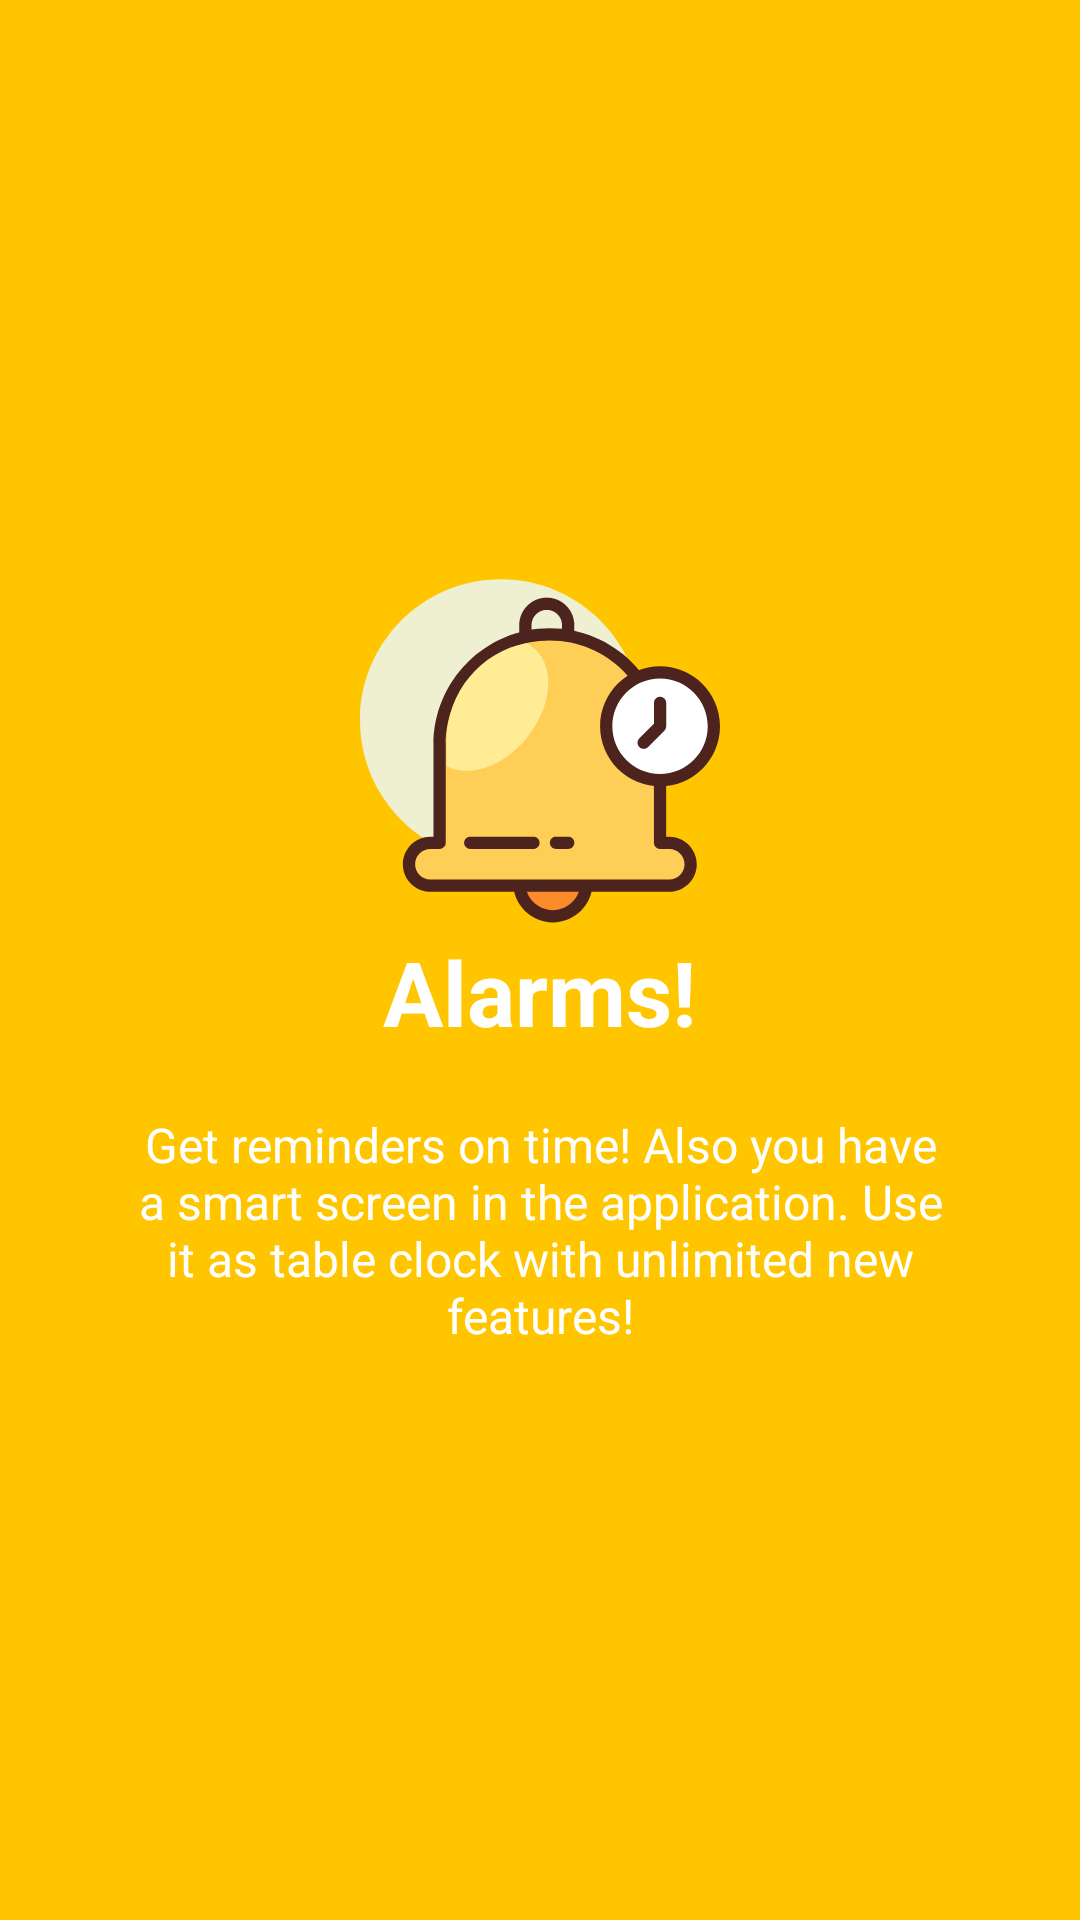

This screen was rendered from an Android layout file. Write that file and the resources it references.
<!-- AndroidManifest.xml: application theme AppTheme -->
<!-- res/layout/welcome_side3.xml -->
<?xml version="1.0" encoding="utf-8"?>
<RelativeLayout xmlns:android="http://schemas.android.com/apk/res/android"
    android:layout_width="match_parent"
    android:layout_height="match_parent"
    android:background="@color/bg_screen3">

    <LinearLayout
        android:layout_width="wrap_content"
        android:layout_height="wrap_content"
        android:layout_centerInParent="true"
        android:gravity="center_horizontal"
        android:orientation="vertical">

        <ImageView
            android:background="@drawable/ic_welcomethree"
            android:layout_width="@dimen/img_width_height"
            android:layout_height="@dimen/img_width_height" />

        <TextView
            android:layout_width="wrap_content"
            android:layout_height="wrap_content"
            android:text="@string/slide_3_title"
            android:textColor="@android:color/white"
            android:textSize="@dimen/slide_title"
            android:textStyle="bold" />

        <TextView
            android:layout_width="wrap_content"
            android:layout_height="wrap_content"
            android:layout_marginTop="20dp"
            android:paddingLeft="@dimen/desc_padding"
            android:paddingRight="@dimen/desc_padding"
            android:text="@string/slide_3_desc"
            android:textAlignment="center"
            android:textColor="@android:color/white"
            android:textSize="@dimen/slide_desc" />

    </LinearLayout>

</RelativeLayout>
<!-- resources referenced by this layout -->
<resources>
  <color name="bg_screen3">#ffc600</color>
  <dimen name="desc_padding">40dp</dimen>
  <dimen name="img_width_height">120dp</dimen>
  <dimen name="slide_desc">16dp</dimen>
  <dimen name="slide_title">30dp</dimen>
  <!-- drawable ic_welcomethree: vector/xml drawable (drawable, 4428 chars, omitted) -->
  <string name="slide_3_desc">Get reminders on time! Also you have a smart screen in the application. Use it as table clock with unlimited new features!</string>
  <string name="slide_3_title">Alarms!</string>
  <style name="AppTheme" parent="Theme.AppCompat.Light.NoActionBar">
          
          <item name="colorPrimary">@color/colorPrimary</item>
          <item name="colorPrimaryDark">@color/colorPrimaryDark</item>
          <item name="colorAccent">@color/yellow</item>
  
          <item name="windowActionBar">false</item>
          <item name="windowNoTitle">true</item>
  
          
          <item name="android:colorControlNormal">@color/yellow</item>
          <item name="android:colorControlHighlight">@color/yellow</item>
          <item name="android:colorButtonNormal">@color/gray</item>
      </style>
  <color name="colorPrimary">#2196F3</color>
  <color name="colorPrimaryDark">#000000</color>
  <color name="yellow">#FFC600</color>
  <color name="gray">#161F3D</color>
</resources>
